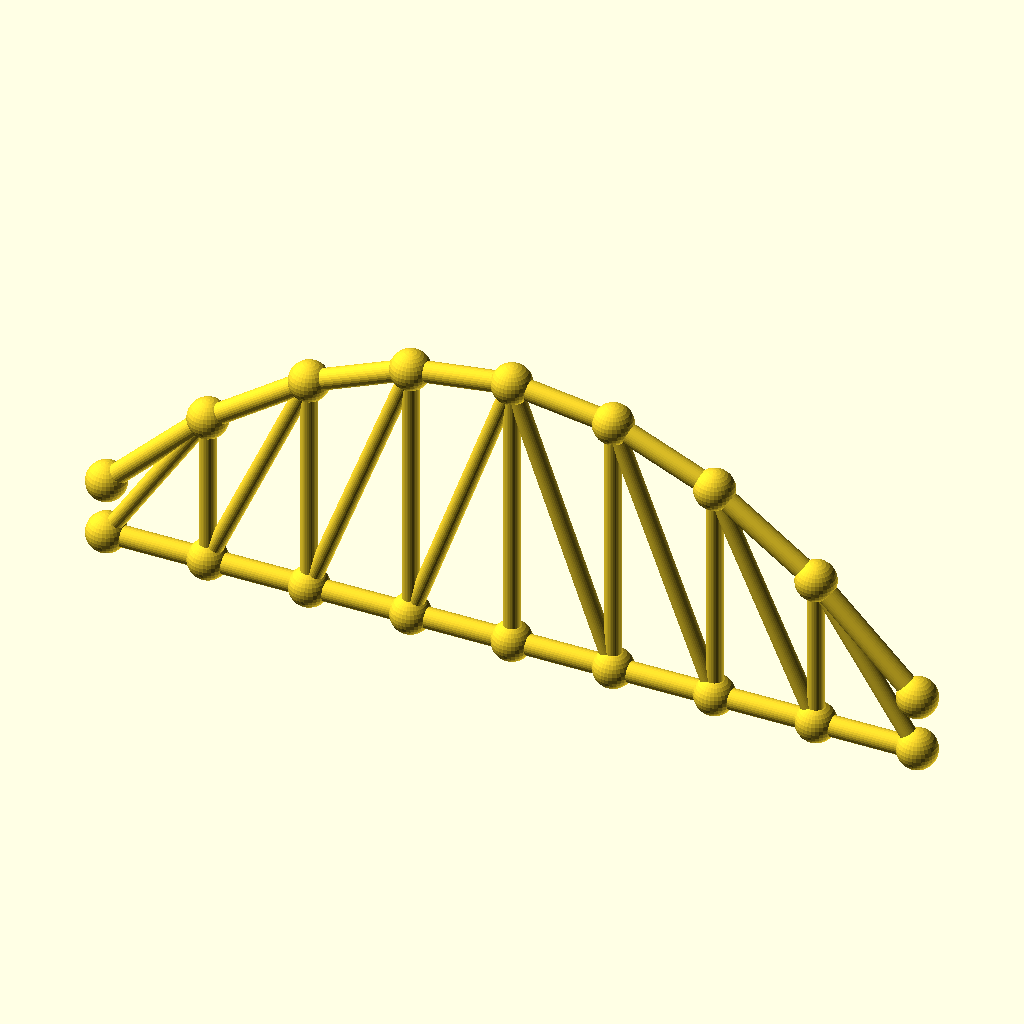
Cell 1: the model at its default parameters.
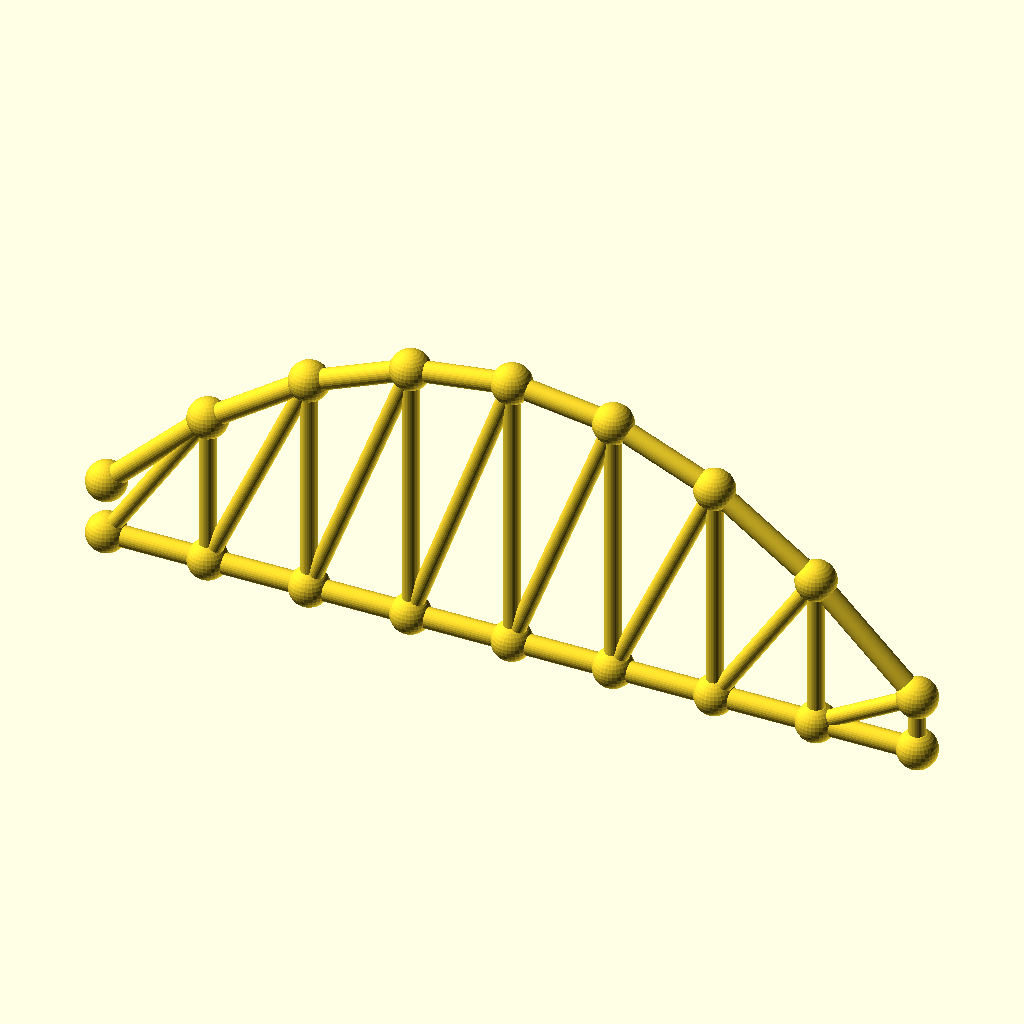
Cell 2: the same model with panels = 16.
All cells are drawn from the same view direction (rotation 55°, 0°, 25°, orthographic, colour scheme Cornfield), but the view is re-fitted for each cell, so position and scale can differ between cells as well as the parameter.
The OpenSCAD source (optional_data/data/gen3/archtrusses/part_0062.scad):
$fn = 32;

// ----------------------------------------------------------------------
// Arched truss: span 236.8 mm, rise 66.3 mm, 8 panels
// ----------------------------------------------------------------------

// --- parameters (mm) ---
panels = 8;               // number of panels
panel_p = 29.6;           // panel length, X
span = 236.8;             // span between the end joints
rise = 66.3;              // top chord rise above the springing
camber = 16.57;           // top chord height above the bottom chord at the ends
chord_r = 3;              // chord member radius
diag_r = 2.4;             // diagonal radius
joint_r = 5.76;           // joint ball radius

module member(a, b, r) {
  /* rod: cylinder from joint a to joint b */
  d = b - a;
  length = norm(d);
  translate(a) rotate([0, acos(d[2] / length), atan2(d[1], d[0])])
    cylinder(h = length, r = r);
}

module joint(p, r) {
  /* ball at the joint centre */
  translate(p) sphere(r = r);
}

bottom = [[0, 0, 0], [29.6, 0, 0], [59.2, 0, 0], [88.8, 0, 0], [118.4, 0, 0], [148, 0, 0], [177.6, 0, 0], [207.2, 0, 0], [236.8, 0, 0]];
top = [[0, 0, 16.57], [29.6, 0, 45.576], [59.2, 0, 66.295], [88.8, 0, 78.726], [118.4, 0, 82.87], [148, 0, 78.726], [177.6, 0, 66.295], [207.2, 0, 45.576], [236.8, 0, 16.57]];

for (i = [0 : panels - 1]) member(bottom[i], bottom[i + 1], chord_r);
for (i = [0 : panels - 1]) member(top[i], top[i + 1], chord_r);
/* verticals */
for (i = [1 : panels - 1]) member(bottom[i], top[i], diag_r);
/* diagonals lean toward mid span */
for (i = [0 : panels - 1]) {
  if (i < panels / 2) {
    member(bottom[i], top[i + 1], diag_r);
  } else {
    member(top[i], bottom[i + 1], diag_r);
  }
}
/* joint balls */
for (i = [0 : panels]) joint(bottom[i], joint_r);
for (i = [0 : panels]) joint(top[i], joint_r);
Customizer parameters (derived from the source; name, type, default, range or options):
panels: number, default 8
panel_p: number, default 29.6
span: number, default 236.8
rise: number, default 66.3
camber: number, default 16.57
chord_r: number, default 3
diag_r: number, default 2.4
joint_r: number, default 5.76
